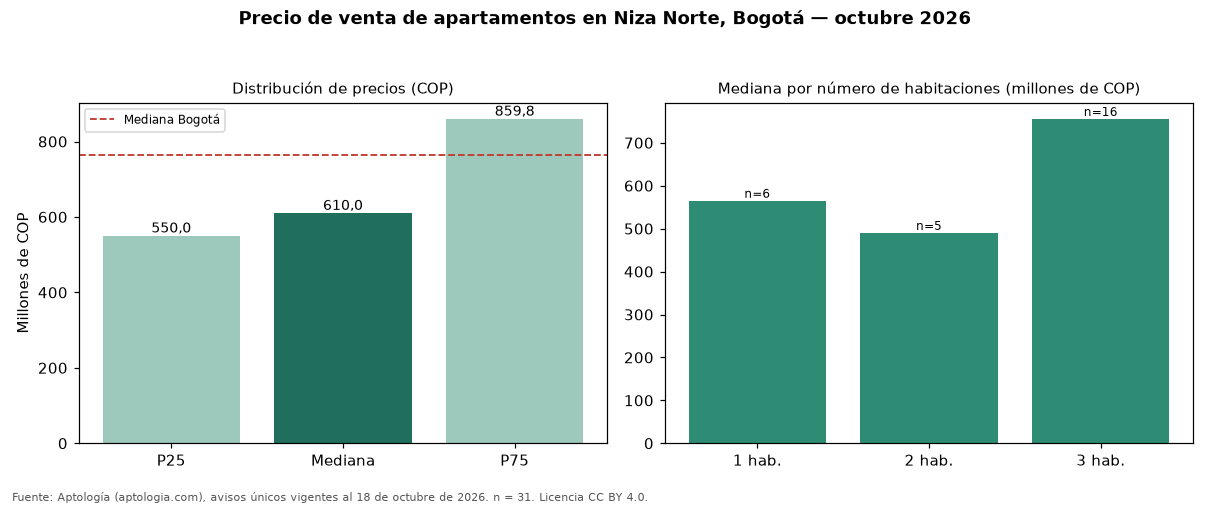

The table this chart was drawn from, first rows:
seccion, metrica, valor_cop, n
precio, p25, 550000000, 31
precio, mediana, 610000000, 31
precio, p75, 859750000, 31
cop_por_m2, p25, 5237331, 31
cop_por_m2, mediana, 6437589, 31
cop_por_m2, p75, 8895892, 31
area, area_mediana_m2, 98.0, 31
habitaciones, 1, 565000000, 6
habitaciones, 2, 490000000, 5
habitaciones, 3, 755500000, 16
habitaciones, 4+, 1250000000, 4
administracion, mediana, 603500, 24
estrato, moda, 5, 
parqueadero, porcentaje_con_parqueadero, 93.5, 31
ciudad, mediana_ciudad, 765000000, 33308
ciudad, mediana_cop_por_m2_ciudad, 7407407, 33308
